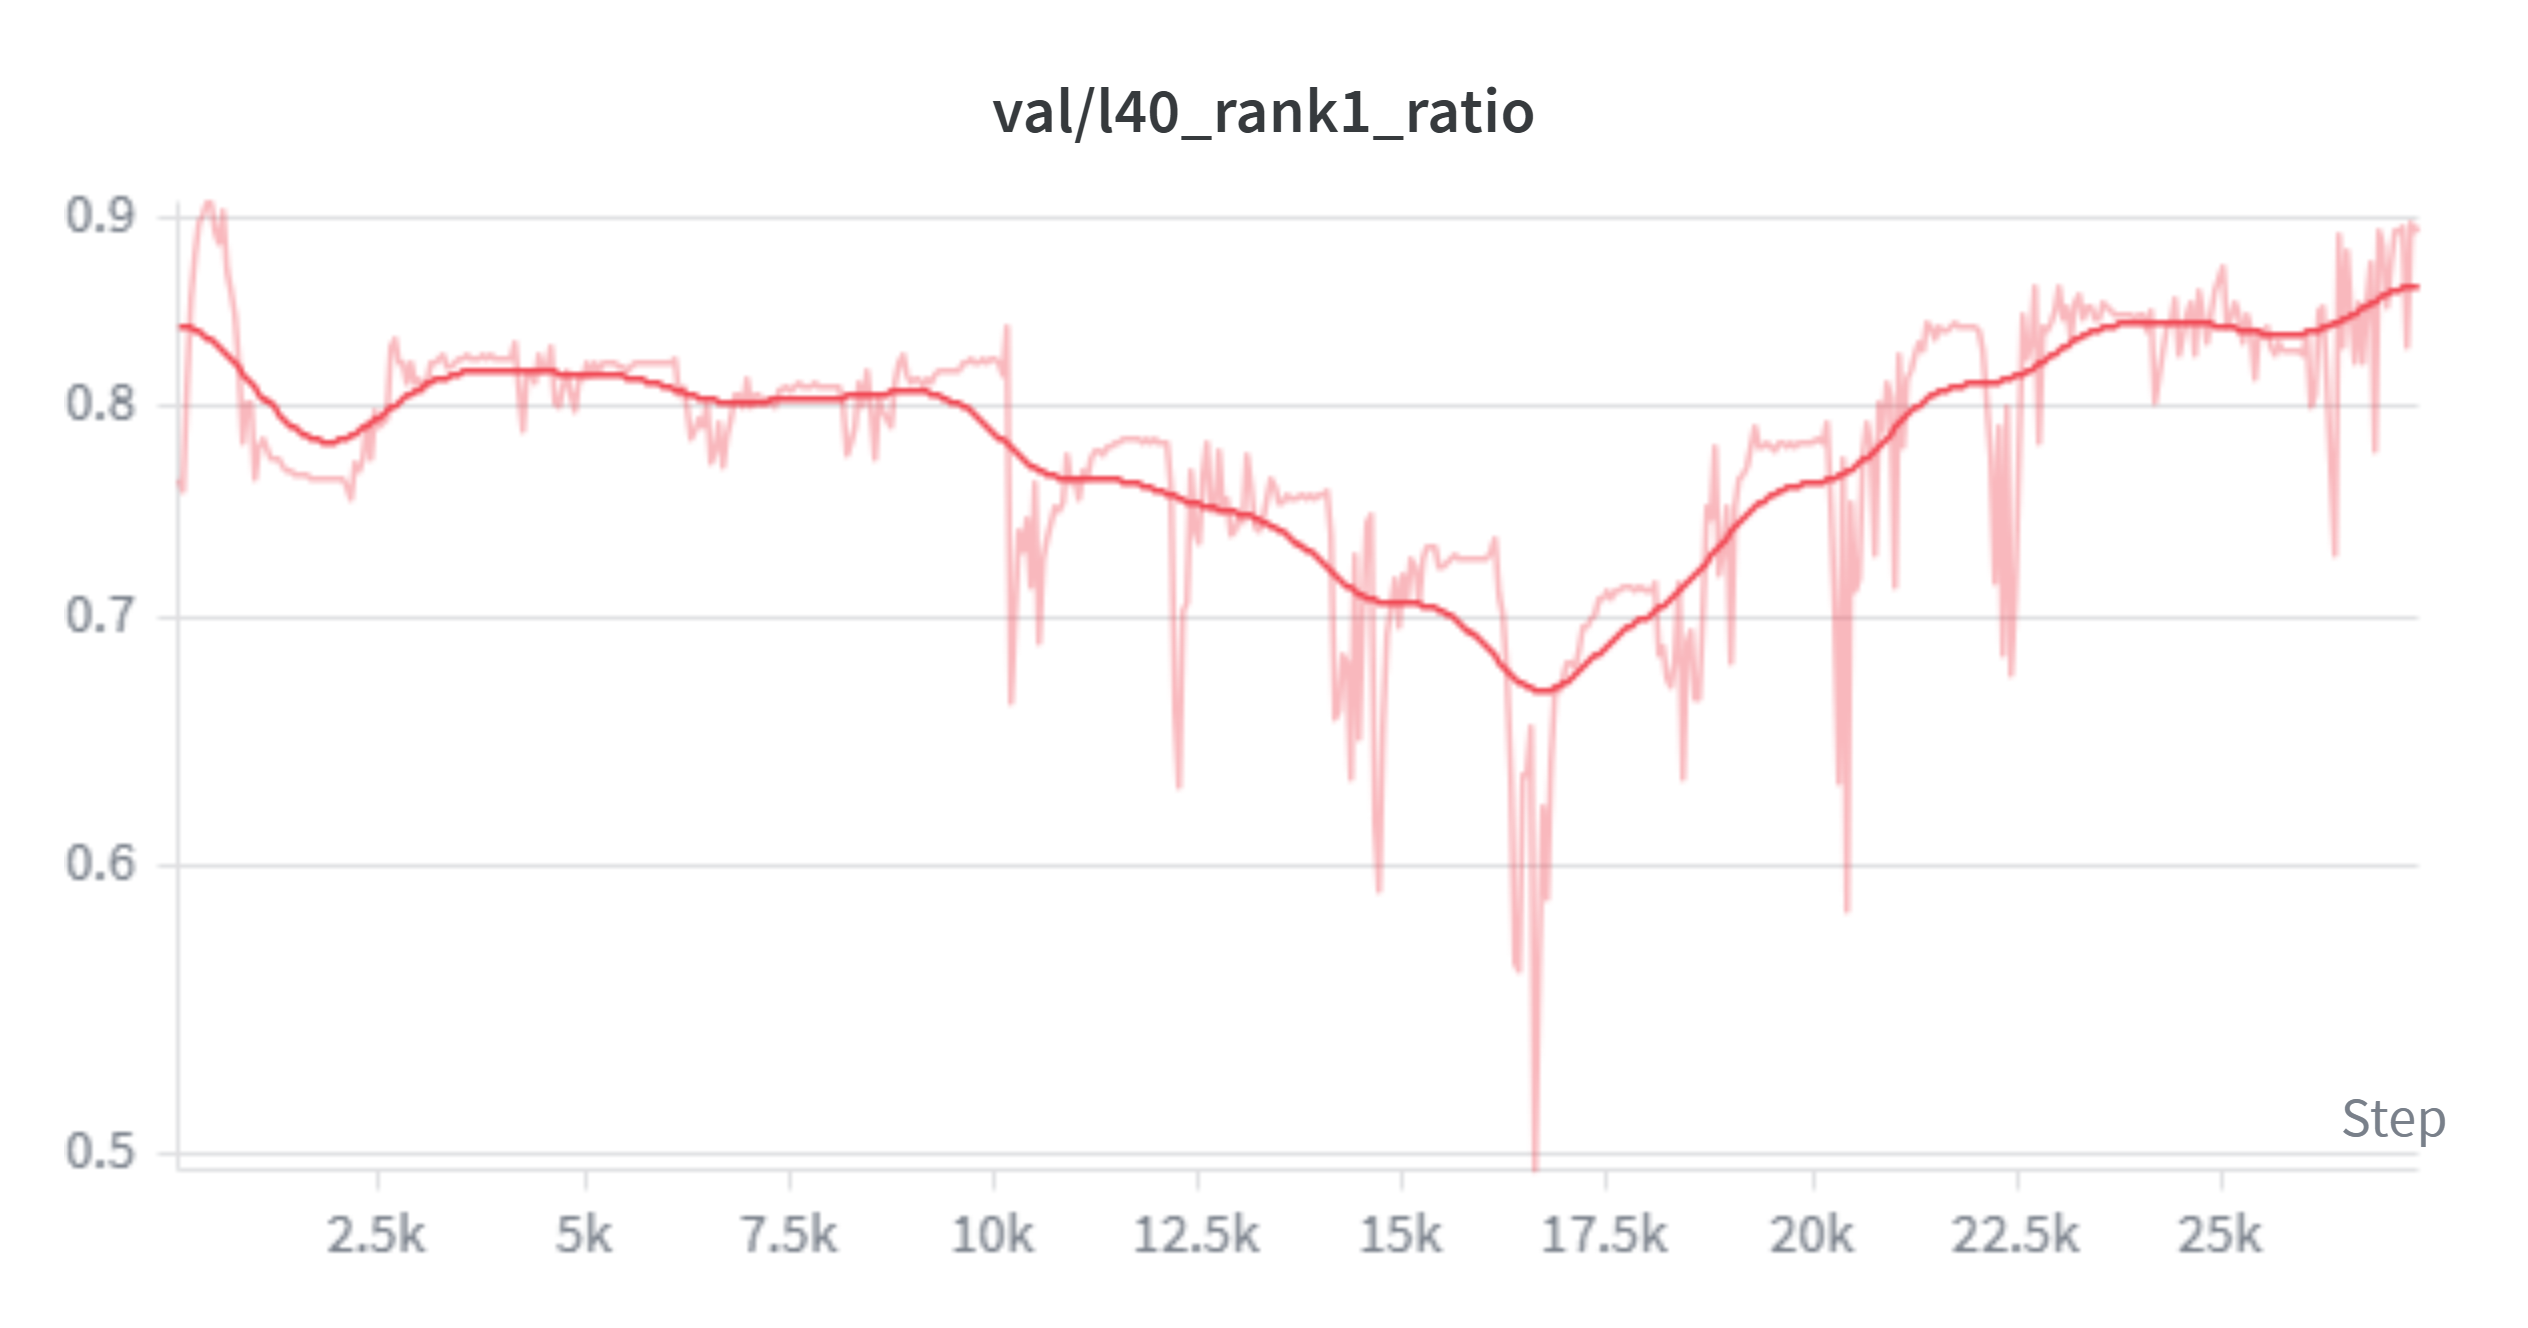

The data file committed next to this chart (first rows):
Step, tpu-v4-spmd-resumed-0 - val/l40_rank1_ra…, tpu-v4-spmd-resumed-0 - val/l40_rank1_ra…, tpu-v4-spmd-resumed-0 - val/l40_rank1_ra…
40, 0.766, 0.766, 0.766
90, 0.7602, 0.7602, 0.7602
140, 0.8109, 0.8109, 0.8109
190, 0.8559, 0.8559, 0.8559
240, 0.8804, 0.8804, 0.8804
290, 0.8988, 0.8988, 0.8988
340, 0.9036, 0.9036, 0.9036
390, 0.9096, 0.9096, 0.9096
440, 0.9097, 0.9097, 0.9097
490, 0.8947, 0.8947, 0.8947
540, 0.8881, 0.8881, 0.8881
590, 0.9043, 0.9043, 0.9043
640, 0.8721, 0.8721, 0.8721
690, 0.8618, 0.8618, 0.8618
740, 0.8473, 0.8473, 0.8473
790, 0.8212, 0.8212, 0.8212
840, 0.7828, 0.7828, 0.7828
890, 0.8027, 0.8027, 0.8027
940, 0.8019, 0.8019, 0.8019
990, 0.7652, 0.7652, 0.7652
1040, 0.7803, 0.7803, 0.7803
1090, 0.7845, 0.7845, 0.7845
1140, 0.7739, 0.7739, 0.7739
1190, 0.7741, 0.7741, 0.7741
1240, 0.7738, 0.7738, 0.7738
1290, 0.7702, 0.7702, 0.7702
1340, 0.7694, 0.7694, 0.7694
1390, 0.7697, 0.7697, 0.7697
1440, 0.767, 0.767, 0.767
1490, 0.7678, 0.7678, 0.7678
1540, 0.7664, 0.7664, 0.7664
1590, 0.7669, 0.7669, 0.7669
1640, 0.765, 0.765, 0.765
1690, 0.766, 0.766, 0.766
1740, 0.7652, 0.7652, 0.7652
1790, 0.765, 0.765, 0.765
1840, 0.7653, 0.7653, 0.7653
1890, 0.7646, 0.7646, 0.7646
1940, 0.7659, 0.7659, 0.7659
1990, 0.7651, 0.7651, 0.7651
2040, 0.7647, 0.7647, 0.7647
2090, 0.7618, 0.7618, 0.7618
2140, 0.7555, 0.7555, 0.7555
2190, 0.7737, 0.7737, 0.7737
2240, 0.7684, 0.7684, 0.7684
2290, 0.7756, 0.7756, 0.7756
2340, 0.792, 0.792, 0.792
2390, 0.7752, 0.7752, 0.7752
2440, 0.798, 0.798, 0.798
2490, 0.7902, 0.7902, 0.7902
2540, 0.7928, 0.7928, 0.7928
2590, 0.7952, 0.7952, 0.7952
2640, 0.8314, 0.8314, 0.8314
2690, 0.836, 0.836, 0.836
2740, 0.8227, 0.8227, 0.8227
2790, 0.8225, 0.8225, 0.8225
2840, 0.8135, 0.8135, 0.8135
2890, 0.822, 0.822, 0.822
2940, 0.8127, 0.8127, 0.8127
2990, 0.8155, 0.8155, 0.8155
... 488 more rows
